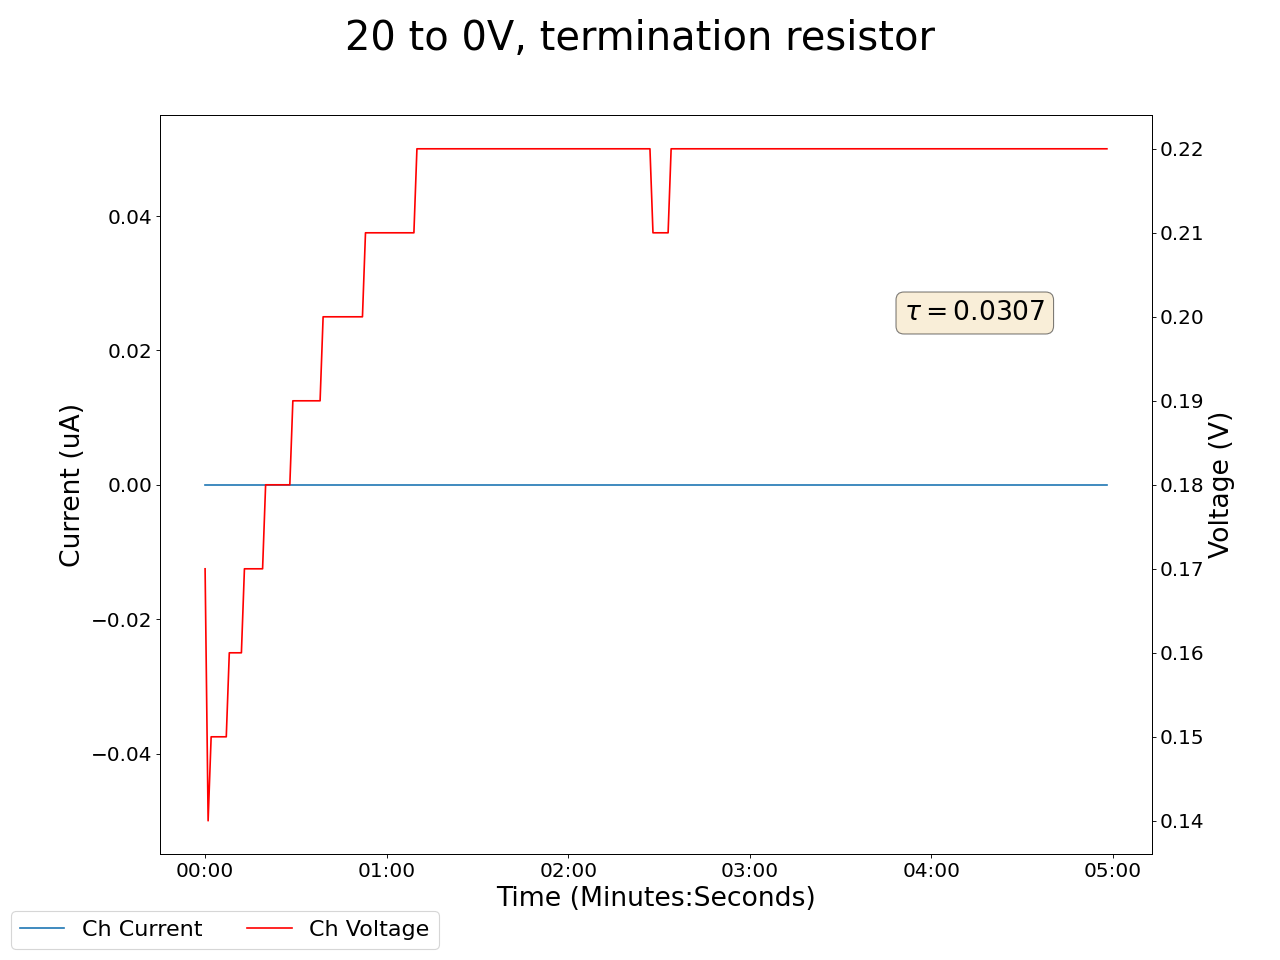

The data file committed next to this chart (first rows):
2025-05-08 16:09:06.037065, 0.47999998927116394, 0.0, 0.1599999964237213, 0.0, 0.17000000178813934, 0.0, 0.23000000417232513, 0.0, 0.019999999552965164, 0.0, 0.0, 0.0, 0.2199999988079071, 0.0, 0.9100000262260437, 0.0, 0.0, 0.0, 0.0, 0.0, 0.3199999928474426, 0.0, 0.6499999761581421
2025-05-08 16:09:07.036953, 0.48, 0.0, 0.16, 0.0, 0.17, 0.0, 0.23, 0.0, 0.02, 0.0, 0.0, 0.0, 0.22, 0.0, 0.91, 0.0, 0.0, 0.0, 0.0, 0.0, 0.32, 0.0, 0.65
2025-05-08 16:09:08.036953, 0.48, 0.0, 0.16, 0.0, 0.14, 0.0, 0.23, 0.0, 0.02, 0.0, 0.0, 0.0, 0.22, 0.0, 0.91, 0.0, 0.0, 0.0, 0.0, 0.0, 0.32, 0.0, 0.65
2025-05-08 16:09:09.036952, 0.48, 0.0, 0.16, 0.0, 0.15, 0.0, 0.23, 0.0, 0.02, 0.0, 0.0, 0.0, 0.22, 0.0, 0.91, 0.0, 0.0, 0.0, 0.0, 0.0, 0.32, 0.0, 0.65
2025-05-08 16:09:10.036953, 0.48, 0.0, 0.16, 0.0, 0.15, 0.0, 0.23, 0.0, 0.02, 0.0, 0.0, 0.0, 0.22, 0.0, 0.91, 0.0, 0.0, 0.0, 0.0, 0.0, 0.32, 0.0, 0.65
2025-05-08 16:09:11.036952, 0.48, 0.0, 0.16, 0.0, 0.15, 0.0, 0.23, 0.0, 0.02, 0.0, 0.0, 0.0, 0.22, 0.0, 0.91, 0.0, 0.0, 0.0, 0.0, 0.0, 0.32, 0.0, 0.65
2025-05-08 16:09:12.036952, 0.48, 0.0, 0.16, 0.0, 0.15, 0.0, 0.23, 0.0, 0.02, 0.0, 0.0, 0.0, 0.22, 0.0, 0.91, 0.0, 0.0, 0.0, 0.0, 0.0, 0.32, 0.0, 0.65
2025-05-08 16:09:13.036952, 0.48, 0.0, 0.16, 0.0, 0.15, 0.0, 0.23, 0.0, 0.02, 0.0, 0.0, 0.0, 0.21, 0.0, 0.91, 0.0, 0.0, 0.0, 0.0, 0.0, 0.32, 0.0, 0.65
2025-05-08 16:09:14.036952, 0.48, 0.0, 0.16, 0.0, 0.15, 0.0, 0.23, 0.0, 0.02, 0.0, 0.0, 0.0, 0.21, 0.0, 0.91, 0.0, 0.0, 0.0, 0.0, 0.0, 0.32, 0.0, 0.65
2025-05-08 16:09:15.036952, 0.48, 0.0, 0.16, 0.0, 0.16, 0.0, 0.23, 0.0, 0.02, 0.0, 0.0, 0.0, 0.21, 0.0, 0.91, 0.0, 0.0, 0.0, 0.0, 0.0, 0.32, 0.0, 0.65
2025-05-08 16:09:16.036953, 0.48, 0.0, 0.16, 0.0, 0.16, 0.0, 0.23, 0.0, 0.02, 0.0, 0.0, 0.0, 0.21, 0.0, 0.91, 0.0, 0.0, 0.0, 0.0, 0.0, 0.32, 0.0, 0.65
2025-05-08 16:09:17.036952, 0.48, 0.0, 0.16, 0.0, 0.16, 0.0, 0.23, 0.0, 0.02, 0.0, 0.0, 0.0, 0.21, 0.0, 0.91, 0.0, 0.0, 0.0, 0.0, 0.0, 0.32, 0.0, 0.65
2025-05-08 16:09:18.036952, 0.48, 0.0, 0.16, 0.0, 0.16, 0.0, 0.23, 0.0, 0.02, 0.0, 0.0, 0.0, 0.21, 0.0, 0.91, 0.0, 0.0, 0.0, 0.0, 0.0, 0.32, 0.0, 0.64
2025-05-08 16:09:19.036952, 0.48, 0.0, 0.16, 0.0, 0.16, 0.0, 0.23, 0.0, 0.02, 0.0, 0.0, 0.0, 0.21, 0.0, 0.91, 0.0, 0.0, 0.0, 0.0, 0.0, 0.32, 0.0, 0.65
2025-05-08 16:09:20.036953, 0.48, 0.0, 0.16, 0.0, 0.17, 0.0, 0.23, 0.0, 0.02, 0.0, 0.0, 0.0, 0.21, 0.0, 0.91, 0.0, 0.0, 0.0, 0.0, 0.0, 0.32, 0.0, 0.65
2025-05-08 16:09:21.036952, 0.48, 0.0, 0.16, 0.0, 0.17, 0.0, 0.23, 0.0, 0.02, 0.0, 0.0, 0.0, 0.21, 0.0, 0.91, 0.0, 0.0, 0.0, 0.0, 0.0, 0.32, 0.0, 0.65
2025-05-08 16:09:22.036952, 0.48, 0.0, 0.16, 0.0, 0.17, 0.0, 0.23, 0.0, 0.02, 0.0, 0.0, 0.0, 0.21, 0.0, 0.91, 0.0, 0.0, 0.0, 0.0, 0.0, 0.32, 0.0, 0.65
2025-05-08 16:09:23.036952, 0.48, 0.0, 0.16, 0.0, 0.17, 0.0, 0.23, 0.0, 0.02, 0.0, 0.0, 0.0, 0.21, 0.0, 0.91, 0.0, 0.0, 0.0, 0.0, 0.0, 0.32, 0.0, 0.65
2025-05-08 16:09:24.036952, 0.48, 0.0, 0.16, 0.0, 0.17, 0.0, 0.23, 0.0, 0.02, 0.0, 0.0, 0.0, 0.21, 0.0, 0.91, 0.0, 0.0, 0.0, 0.0, 0.0, 0.32, 0.0, 0.65
2025-05-08 16:09:25.036952, 0.48, 0.0, 0.16, 0.0, 0.17, 0.0, 0.23, 0.0, 0.02, 0.0, 0.0, 0.0, 0.21, 0.0, 0.91, 0.0, 0.0, 0.0, 0.0, 0.0, 0.32, 0.0, 0.65
2025-05-08 16:09:26.036952, 0.48, 0.0, 0.16, 0.0, 0.17, 0.0, 0.23, 0.0, 0.02, 0.0, 0.0, 0.0, 0.21, 0.0, 0.91, 0.0, 0.0, 0.0, 0.0, 0.0, 0.32, 0.0, 0.64
2025-05-08 16:09:27.036952, 0.48, 0.0, 0.16, 0.0, 0.18, 0.0, 0.23, 0.0, 0.02, 0.0, 0.0, 0.0, 0.21, 0.0, 0.91, 0.0, 0.0, 0.0, 0.0, 0.0, 0.32, 0.0, 0.64
2025-05-08 16:09:28.036952, 0.48, 0.0, 0.16, 0.0, 0.18, 0.0, 0.23, 0.0, 0.02, 0.0, 0.0, 0.0, 0.21, 0.0, 0.91, 0.0, 0.0, 0.0, 0.0, 0.0, 0.32, 0.0, 0.65
2025-05-08 16:09:29.036952, 0.48, 0.0, 0.16, 0.0, 0.18, 0.0, 0.23, 0.0, 0.02, 0.0, 0.0, 0.0, 0.21, 0.0, 0.91, 0.0, 0.0, 0.0, 0.0, 0.0, 0.32, 0.0, 0.65
2025-05-08 16:09:30.036952, 0.48, 0.0, 0.16, 0.0, 0.18, 0.0, 0.23, 0.0, 0.02, 0.0, 0.0, 0.0, 0.21, 0.0, 0.91, 0.0, 0.0, 0.0, 0.0, 0.0, 0.32, 0.0, 0.65
2025-05-08 16:09:31.036952, 0.48, 0.0, 0.16, 0.0, 0.18, 0.0, 0.23, 0.0, 0.02, 0.0, 0.0, 0.0, 0.21, 0.0, 0.91, 0.0, 0.0, 0.0, 0.0, 0.0, 0.32, 0.0, 0.65
2025-05-08 16:09:32.036952, 0.48, 0.0, 0.16, 0.0, 0.18, 0.0, 0.23, 0.0, 0.02, 0.0, 0.0, 0.0, 0.21, 0.0, 0.91, 0.0, 0.0, 0.0, 0.0, 0.0, 0.32, 0.0, 0.65
2025-05-08 16:09:33.036952, 0.48, 0.0, 0.16, 0.0, 0.18, 0.0, 0.23, 0.0, 0.03, 0.0, 0.0, 0.0, 0.21, 0.0, 0.91, 0.0, 0.0, 0.0, 0.0, 0.0, 0.32, 0.0, 0.65
2025-05-08 16:09:34.036952, 0.48, 0.0, 0.16, 0.0, 0.18, 0.0, 0.23, 0.0, 0.03, 0.0, 0.0, 0.0, 0.21, 0.0, 0.91, 0.0, 0.0, 0.0, 0.0, 0.0, 0.32, 0.0, 0.65
2025-05-08 16:09:35.036952, 0.48, 0.0, 0.16, 0.0, 0.18, 0.0, 0.23, 0.0, 0.03, 0.0, 0.0, 0.0, 0.21, 0.0, 0.91, 0.0, 0.0, 0.0, 0.0, 0.0, 0.32, 0.0, 0.65
2025-05-08 16:09:36.036952, 0.48, 0.0, 0.16, 0.0, 0.19, 0.0, 0.23, 0.0, 0.03, 0.0, 0.0, 0.0, 0.21, 0.0, 0.91, 0.0, 0.0, 0.0, 0.0, 0.0, 0.32, 0.0, 0.65
2025-05-08 16:09:37.036952, 0.48, 0.0, 0.16, 0.0, 0.19, 0.0, 0.23, 0.0, 0.03, 0.0, 0.0, 0.0, 0.21, 0.0, 0.91, 0.0, 0.0, 0.0, 0.0, 0.0, 0.32, 0.0, 0.65
2025-05-08 16:09:38.036952, 0.48, 0.0, 0.16, 0.0, 0.19, 0.0, 0.23, 0.0, 0.03, 0.0, 0.0, 0.0, 0.21, 0.0, 0.91, 0.0, 0.0, 0.0, 0.0, 0.0, 0.32, 0.0, 0.65
2025-05-08 16:09:39.036952, 0.48, 0.0, 0.16, 0.0, 0.19, 0.0, 0.23, 0.0, 0.03, 0.0, 0.0, 0.0, 0.21, 0.0, 0.91, 0.0, 0.0, 0.0, 0.0, 0.0, 0.32, 0.0, 0.65
2025-05-08 16:09:40.036952, 0.48, 0.0, 0.16, 0.0, 0.19, 0.0, 0.23, 0.0, 0.03, 0.0, 0.0, 0.0, 0.21, 0.0, 0.91, 0.0, 0.0, 0.0, 0.0, 0.0, 0.32, 0.0, 0.65
2025-05-08 16:09:41.036952, 0.48, 0.0, 0.16, 0.0, 0.19, 0.0, 0.23, 0.0, 0.03, 0.0, 0.0, 0.0, 0.21, 0.0, 0.91, 0.0, 0.0, 0.0, 0.0, 0.0, 0.32, 0.0, 0.65
2025-05-08 16:09:42.036952, 0.48, 0.0, 0.16, 0.0, 0.19, 0.0, 0.23, 0.0, 0.03, 0.0, 0.0, 0.0, 0.21, 0.0, 0.91, 0.0, 0.0, 0.0, 0.0, 0.0, 0.32, 0.0, 0.65
2025-05-08 16:09:43.036952, 0.48, 0.0, 0.16, 0.0, 0.19, 0.0, 0.23, 0.0, 0.03, 0.0, 0.0, 0.0, 0.21, 0.0, 0.91, 0.0, 0.0, 0.0, 0.0, 0.0, 0.32, 0.0, 0.65
2025-05-08 16:09:44.036952, 0.48, 0.0, 0.16, 0.0, 0.19, 0.0, 0.23, 0.0, 0.03, 0.0, 0.0, 0.0, 0.21, 0.0, 0.91, 0.0, 0.0, 0.0, 0.0, 0.0, 0.32, 0.0, 0.65
2025-05-08 16:09:45.036952, 0.48, 0.0, 0.16, 0.0, 0.19, 0.0, 0.23, 0.0, 0.03, 0.0, 0.0, 0.0, 0.21, 0.0, 0.91, 0.0, 0.0, 0.0, 0.0, 0.0, 0.32, 0.0, 0.65
2025-05-08 16:09:46.036953, 0.48, 0.0, 0.16, 0.0, 0.2, 0.0, 0.23, 0.0, 0.03, 0.0, 0.0, 0.0, 0.21, 0.0, 0.91, 0.0, 0.0, 0.0, 0.0, 0.0, 0.32, 0.0, 0.65
2025-05-08 16:09:47.036952, 0.48, 0.0, 0.16, 0.0, 0.2, 0.0, 0.23, 0.0, 0.03, 0.0, 0.0, 0.0, 0.21, 0.0, 0.91, 0.0, 0.0, 0.0, 0.0, 0.0, 0.32, 0.0, 0.65
2025-05-08 16:09:48.036952, 0.48, 0.0, 0.16, 0.0, 0.2, 0.0, 0.23, 0.0, 0.03, 0.0, 0.0, 0.0, 0.21, 0.0, 0.91, 0.0, 0.0, 0.0, 0.0, 0.0, 0.32, 0.0, 0.65
2025-05-08 16:09:49.036954, 0.48, 0.0, 0.16, 0.0, 0.2, 0.0, 0.23, 0.0, 0.03, 0.0, 0.0, 0.0, 0.21, 0.0, 0.91, 0.0, 0.0, 0.0, 0.0, 0.0, 0.32, 0.0, 0.65
2025-05-08 16:09:50.036953, 0.48, 0.0, 0.16, 0.0, 0.2, 0.0, 0.23, 0.0, 0.03, 0.0, 0.0, 0.0, 0.21, 0.0, 0.91, 0.0, 0.0, 0.0, 0.0, 0.0, 0.32, 0.0, 0.65
2025-05-08 16:09:51.036952, 0.48, 0.0, 0.16, 0.0, 0.2, 0.0, 0.23, 0.0, 0.03, 0.0, 0.0, 0.0, 0.21, 0.0, 0.91, 0.0, 0.0, 0.0, 0.0, 0.0, 0.32, 0.0, 0.65
2025-05-08 16:09:52.036953, 0.48, 0.0, 0.16, 0.0, 0.2, 0.0, 0.23, 0.0, 0.03, 0.0, 0.0, 0.0, 0.21, 0.0, 0.91, 0.0, 0.0, 0.0, 0.0, 0.0, 0.32, 0.0, 0.65
2025-05-08 16:09:53.036953, 0.48, 0.0, 0.16, 0.0, 0.2, 0.0, 0.23, 0.0, 0.03, 0.0, 0.0, 0.0, 0.21, 0.0, 0.91, 0.0, 0.0, 0.0, 0.0, 0.0, 0.32, 0.0, 0.65
2025-05-08 16:09:54.036953, 0.48, 0.0, 0.16, 0.0, 0.2, 0.0, 0.23, 0.0, 0.03, 0.0, 0.0, 0.0, 0.21, 0.0, 0.91, 0.0, 0.0, 0.0, 0.0, 0.0, 0.32, 0.0, 0.65
2025-05-08 16:09:55.036952, 0.48, 0.0, 0.16, 0.0, 0.2, 0.0, 0.23, 0.0, 0.03, 0.0, 0.0, 0.0, 0.21, 0.0, 0.91, 0.0, 0.0, 0.0, 0.0, 0.0, 0.32, 0.0, 0.65
2025-05-08 16:09:56.036952, 0.48, 0.0, 0.16, 0.0, 0.2, 0.0, 0.23, 0.0, 0.03, 0.0, 0.0, 0.0, 0.21, 0.0, 0.91, 0.0, 0.0, 0.0, 0.0, 0.0, 0.32, 0.0, 0.65
2025-05-08 16:09:57.036953, 0.48, 0.0, 0.16, 0.0, 0.2, 0.0, 0.23, 0.0, 0.03, 0.0, 0.0, 0.0, 0.21, 0.0, 0.91, 0.0, 0.0, 0.0, 0.0, 0.0, 0.32, 0.0, 0.65
2025-05-08 16:09:58.036953, 0.48, 0.0, 0.16, 0.0, 0.2, 0.0, 0.23, 0.0, 0.03, 0.0, 0.0, 0.0, 0.21, 0.0, 0.91, 0.0, 0.0, 0.0, 0.0, 0.0, 0.32, 0.0, 0.65
2025-05-08 16:09:59.036954, 0.48, 0.0, 0.16, 0.0, 0.2, 0.0, 0.23, 0.0, 0.03, 0.0, 0.0, 0.0, 0.21, 0.0, 0.91, 0.0, 0.0, 0.0, 0.0, 0.0, 0.32, 0.0, 0.65
2025-05-08 16:10:00.036953, 0.48, 0.0, 0.16, 0.0, 0.21, 0.0, 0.23, 0.0, 0.02, 0.0, 0.0, 0.0, 0.21, 0.0, 0.91, 0.0, 0.0, 0.0, 0.0, 0.0, 0.32, 0.0, 0.65
2025-05-08 16:10:01.036952, 0.48, 0.0, 0.16, 0.0, 0.21, 0.0, 0.24, 0.0, 0.02, 0.0, 0.0, 0.0, 0.21, 0.0, 0.91, 0.0, 0.0, 0.0, 0.0, 0.0, 0.32, 0.0, 0.65
2025-05-08 16:10:02.036952, 0.48, 0.0, 0.16, 0.0, 0.21, 0.0, 0.24, 0.0, 0.02, 0.0, 0.0, 0.0, 0.21, 0.0, 0.91, 0.0, 0.0, 0.0, 0.0, 0.0, 0.32, 0.0, 0.65
2025-05-08 16:10:03.036952, 0.48, 0.0, 0.16, 0.0, 0.21, 0.0, 0.24, 0.0, 0.02, 0.0, 0.0, 0.0, 0.21, 0.0, 0.91, 0.0, 0.0, 0.0, 0.0, 0.0, 0.32, 0.0, 0.65
2025-05-08 16:10:04.036952, 0.48, 0.0, 0.16, 0.0, 0.21, 0.0, 0.24, 0.0, 0.02, 0.0, 0.0, 0.0, 0.21, 0.0, 0.91, 0.0, 0.0, 0.0, 0.0, 0.0, 0.32, 0.0, 0.65
2025-05-08 16:10:05.036952, 0.48, 0.0, 0.16, 0.0, 0.21, 0.0, 0.24, 0.0, 0.02, 0.0, 0.0, 0.0, 0.21, 0.0, 0.91, 0.0, 0.0, 0.0, 0.0, 0.0, 0.32, 0.0, 0.65
2025-05-08 16:10:06.036952, 0.48, 0.0, 0.17, 0.0, 0.21, 0.0, 0.24, 0.0, 0.02, 0.0, 0.0, 0.0, 0.21, 0.0, 0.91, 0.0, 0.0, 0.0, 0.0, 0.0, 0.32, 0.0, 0.65
... 239 more rows
